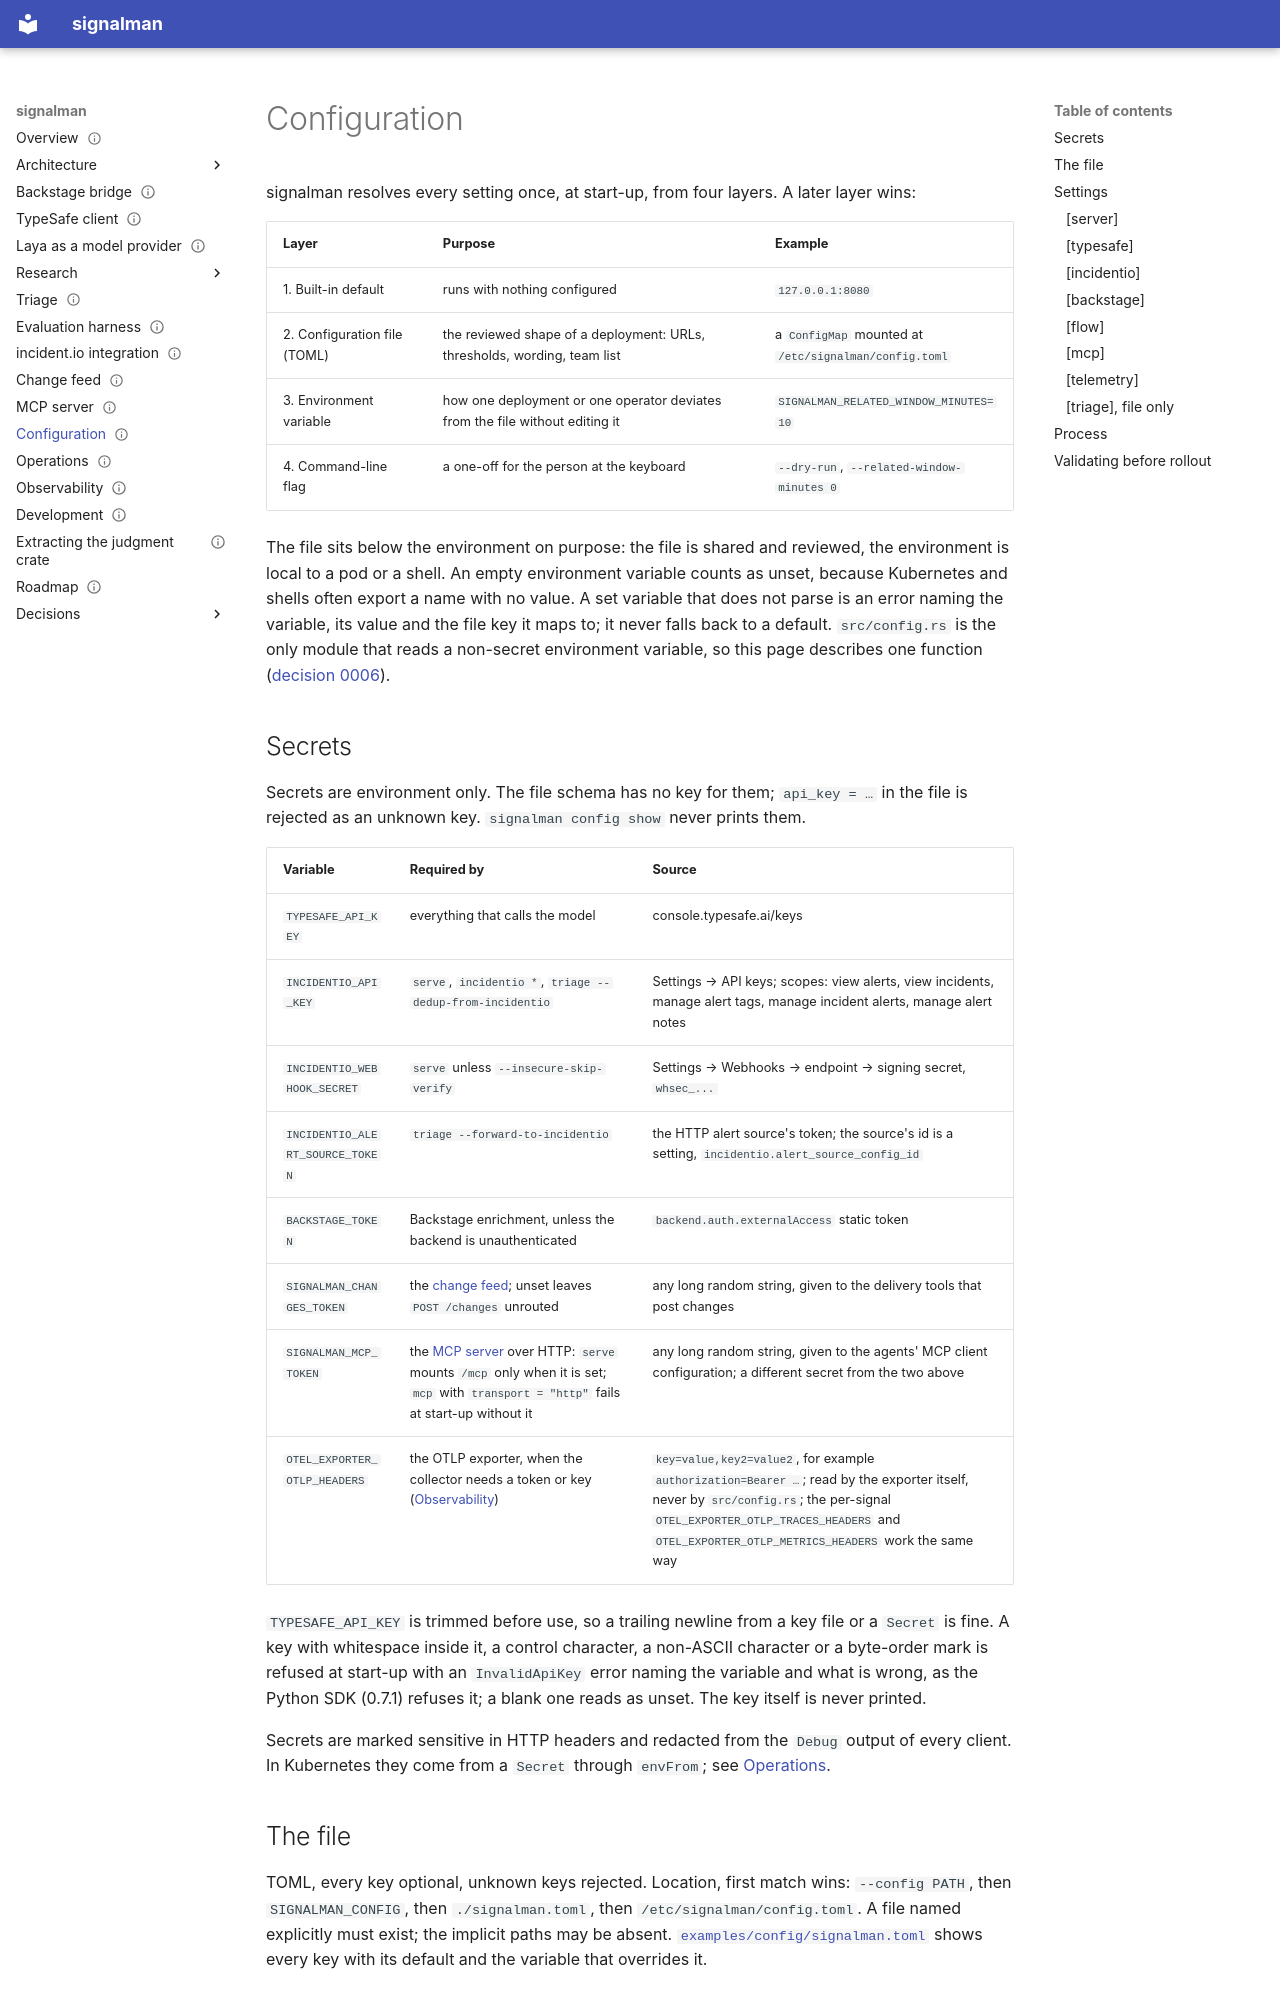

repository: chussenot/signalman · page: configuration/index.html · generator: mkdocs

---
title: Configuration
description: The four configuration layers and their precedence, every setting with its file key, environment variable, flag and default, what is file-only and why, how secrets are handled, and how to validate a configuration before rollout.
status: current
last_reviewed: 2026-10-04
tags: [configuration, kubernetes]
---

# Configuration

signalman resolves every setting once, at start-up, from four layers. A later layer wins:

| Layer | Purpose | Example |
|---|---|---|
| 1. Built-in default | runs with nothing configured | `127.0.0.1:8080` |
| 2. Configuration file (TOML) | the reviewed shape of a deployment: URLs, thresholds, wording, team list | a `ConfigMap` mounted at `/etc/signalman/config.toml` |
| 3. Environment variable | how one deployment or one operator deviates from the file without editing it | `SIGNALMAN_RELATED_WINDOW_MINUTES=10` |
| 4. Command-line flag | a one-off for the person at the keyboard | `--dry-run`, `--related-window-minutes 0` |

The file sits below the environment on purpose: the file is shared and reviewed, the environment is local to a pod or a shell. An empty environment variable counts as unset, because Kubernetes and shells often export a name with no value. A set variable that does not parse is an error naming the variable, its value and the file key it maps to; it never falls back to a default. `src/config.rs` is the only module that reads a non-secret environment variable, so this page describes one function ([decision 0006](decisions/0006-layered-configuration.md)).

## Secrets

Secrets are environment only. The file schema has no key for them; `api_key = …` in the file is rejected as an unknown key. `signalman config show` never prints them.

| Variable | Required by | Source |
|---|---|---|
| `TYPESAFE_API_KEY` | everything that calls the model | console.typesafe.ai/keys |
| `INCIDENTIO_API_KEY` | `serve`, `incidentio *`, `triage --dedup-from-incidentio` | Settings → API keys; scopes: view alerts, view incidents, manage alert tags, manage incident alerts, manage alert notes |
| `INCIDENTIO_WEBHOOK_SECRET` | `serve` unless `--insecure-skip-verify` | Settings → Webhooks → endpoint → signing secret, `whsec_...` |
| `INCIDENTIO_ALERT_SOURCE_TOKEN` | `triage --forward-to-incidentio` | the HTTP alert source's token; the source's id is a setting, `incidentio.alert_source_config_id` |
| `BACKSTAGE_TOKEN` | Backstage enrichment, unless the backend is unauthenticated | `backend.auth.externalAccess` static token |
| `SIGNALMAN_CHANGES_TOKEN` | the [change feed](changes.md); unset leaves `POST /changes` unrouted | any long random string, given to the delivery tools that post changes |
| `SIGNALMAN_MCP_TOKEN` | the [MCP server](mcp.md#transports) over HTTP: `serve` mounts `/mcp` only when it is set; `mcp` with `transport = "http"` fails at start-up without it | any long random string, given to the agents' MCP client configuration; a different secret from the two above |
| `OTEL_EXPORTER_OTLP_HEADERS` | the OTLP exporter, when the collector needs a token or key ([Observability](observability.md#configuration)) | `key=value,key2=value2`, for example `authorization=Bearer …`; read by the exporter itself, never by `src/config.rs`; the per-signal `OTEL_EXPORTER_OTLP_TRACES_HEADERS` and `OTEL_EXPORTER_OTLP_METRICS_HEADERS` work the same way |

`TYPESAFE_API_KEY` is trimmed before use, so a trailing newline from a key file or a `Secret` is fine. A key with whitespace inside it, a control character, a non-ASCII character or a byte-order mark is refused at start-up with an `InvalidApiKey` error naming the variable and what is wrong, as the Python SDK (0.7.1) refuses it; a blank one reads as unset. The key itself is never printed.

Secrets are marked sensitive in HTTP headers and redacted from the `Debug` output of every client. In Kubernetes they come from a `Secret` through `envFrom`; see [Operations](operations.md#kubernetes).
